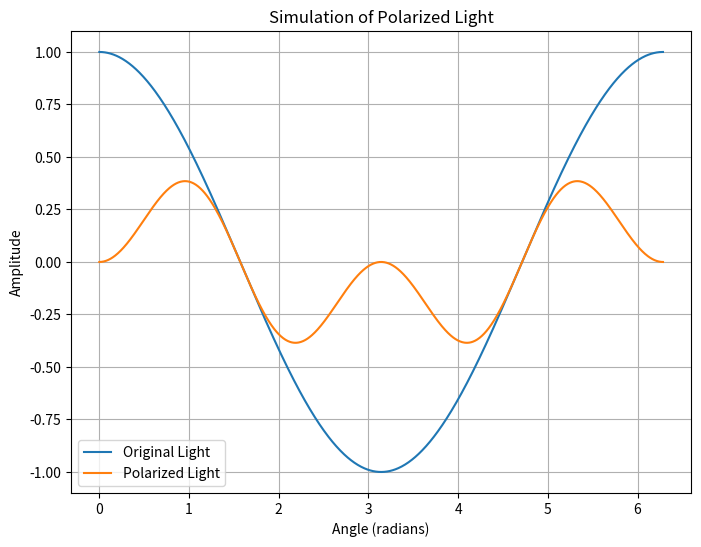

The matplotlib source for this figure:
import numpy as np
import matplotlib.pyplot as plt

# Constants
theta = np.linspace(0, 2 * np.pi, 1000)  # Angle of polarization
amplitude = np.cos(theta)  # Amplitude of light wave, polarized along theta

# Create a polarizer filter
polarizer_angle = np.pi / 2 # Angle of the polarizer
polarizer_transmittance = np.cos(theta - polarizer_angle)**2  # Transmittance through the polarizer

# Simulate the effect of the polarizer
polarized_light = amplitude * polarizer_transmittance

# Plot the original and polarized light
plt.figure(figsize=(8, 6))
plt.plot(theta, amplitude, label='Original Light')
plt.plot(theta, polarized_light, label='Polarized Light')
plt.xlabel('Angle (radians)')
plt.ylabel('Amplitude')
plt.title('Simulation of Polarized Light')
plt.legend()
plt.grid(True)
plt.show()
